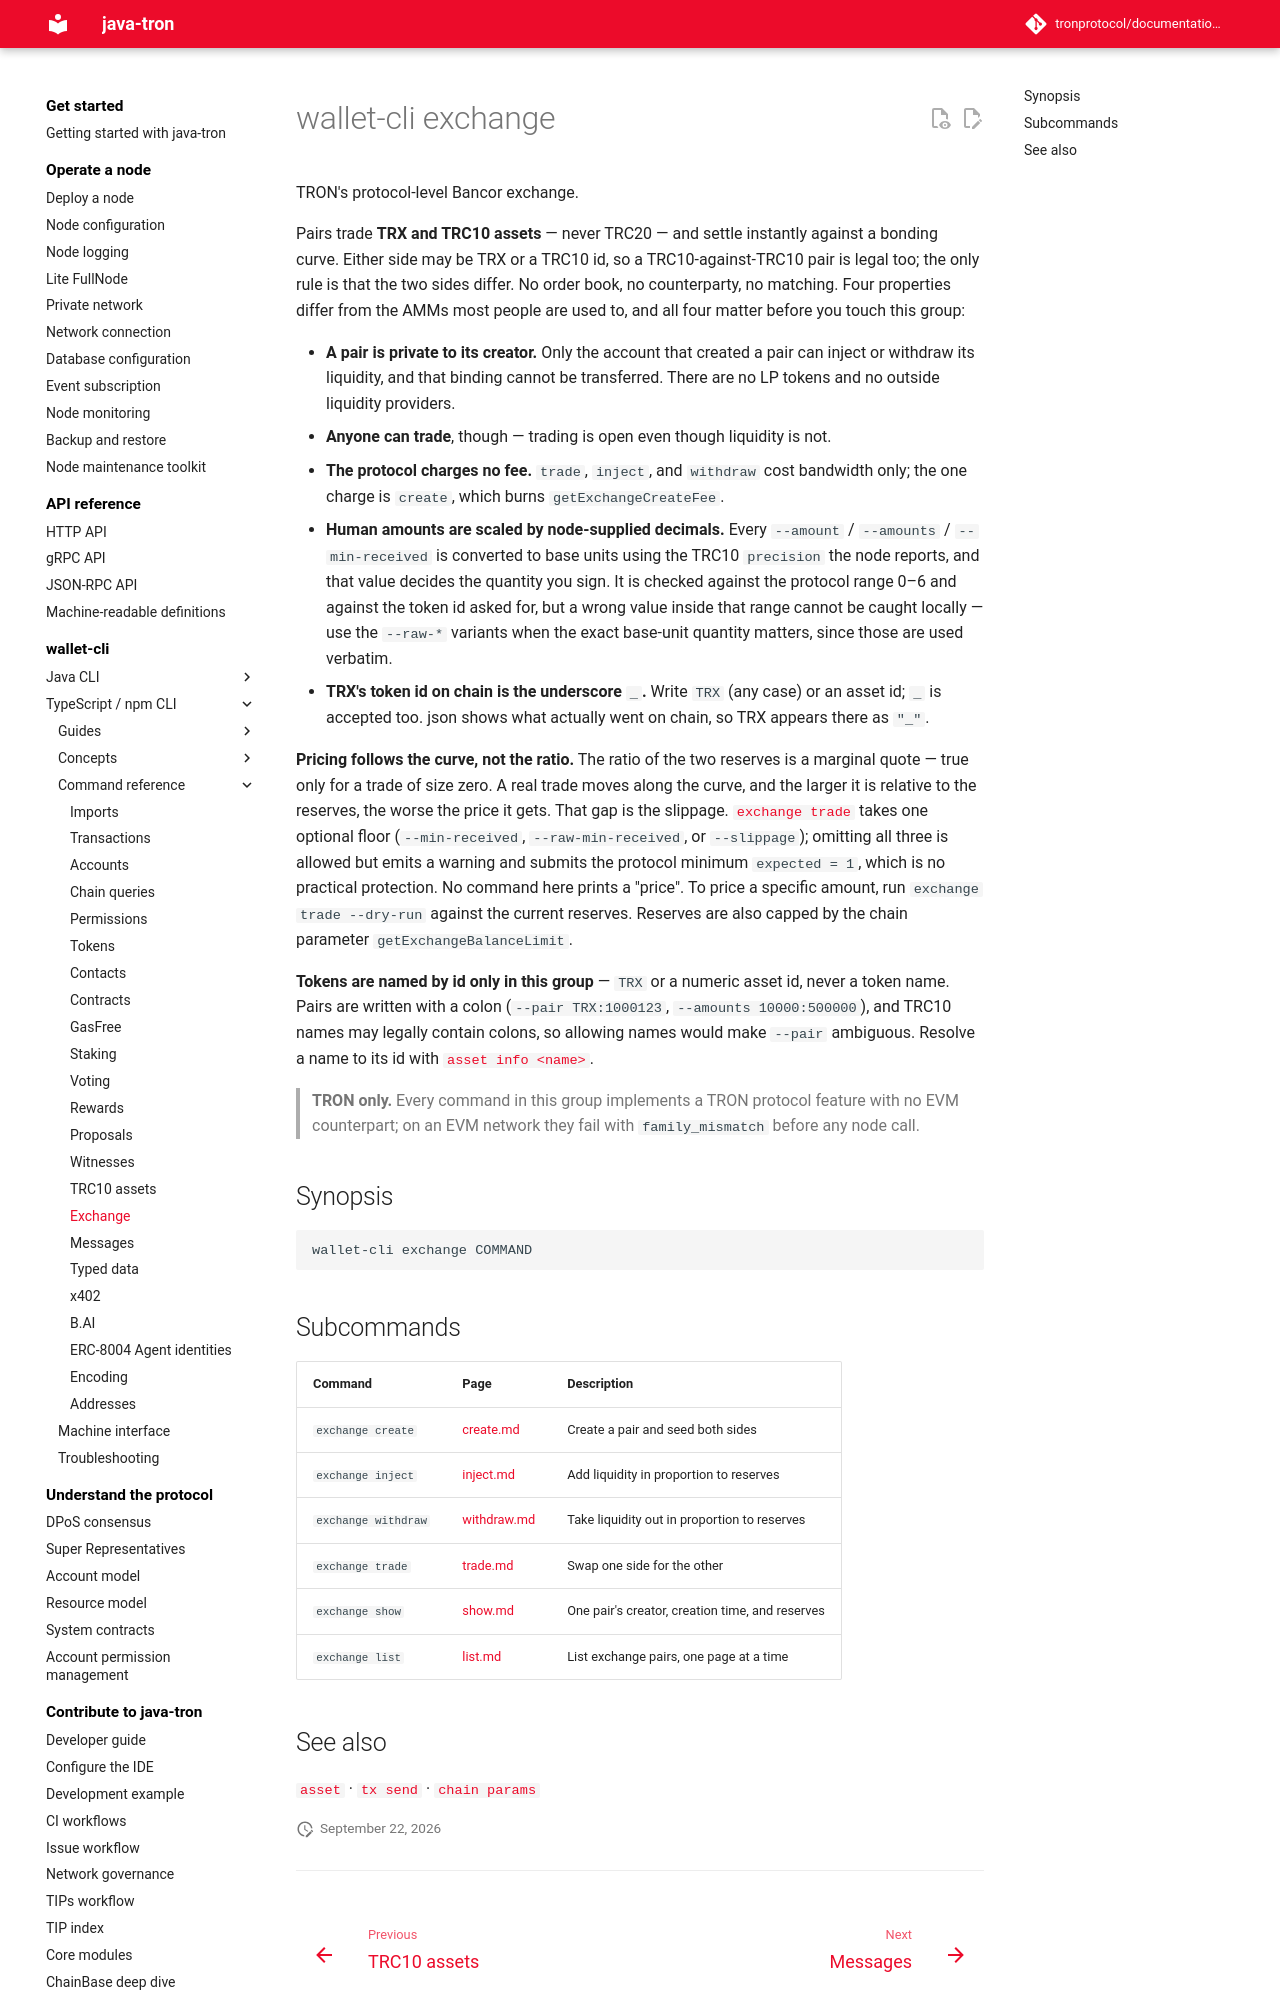

repository: tronprotocol/documentation-en · page: clients/wallet-cli/typescript/commands/exchange/index.html · generator: mkdocs

# wallet-cli exchange

TRON's protocol-level Bancor exchange.

Pairs trade **TRX and TRC10 assets** — never TRC20 — and settle instantly against a bonding curve. Either side may be TRX or a TRC10 id, so a TRC10-against-TRC10 pair is legal too; the only rule is that the two sides differ. No order book, no counterparty, no matching. Four properties differ from the AMMs most people are used to, and all four matter before you touch this group:

- **A pair is private to its creator.** Only the account that created a pair can inject or withdraw its liquidity, and that binding cannot be transferred. There are no LP tokens and no outside liquidity providers.
- **Anyone can trade**, though — trading is open even though liquidity is not.
- **The protocol charges no fee.** `trade`, `inject`, and `withdraw` cost bandwidth only; the one charge is `create`, which burns `getExchangeCreateFee`.
- **Human amounts are scaled by node-supplied decimals.** Every `--amount` / `--amounts` / `--min-received` is converted to base units using the TRC10 `precision` the node reports, and that value decides the quantity you sign. It is checked against the protocol range 0–6 and against the token id asked for, but a wrong value inside that range cannot be caught locally — use the `--raw-*` variants when the exact base-unit quantity matters, since those are used verbatim.
- **TRX's token id on chain is the underscore `_`.** Write `TRX` (any case) or an asset id; `_` is accepted too. json shows what actually went on chain, so TRX appears there as `"_"`.

**Pricing follows the curve, not the ratio.** The ratio of the two reserves is a marginal quote — true only for a trade of size zero. A real trade moves along the curve, and the larger it is relative to the reserves, the worse the price it gets. That gap is the slippage. [`exchange trade`](trade.md) takes one optional floor (`--min-received`, `--raw-min-received`, or `--slippage`); omitting all three is allowed but emits a warning and submits the protocol minimum `expected = 1`, which is no practical protection. No command here prints a "price". To price a specific amount, run `exchange trade --dry-run` against the current reserves. Reserves are also capped by the chain parameter `getExchangeBalanceLimit`.

**Tokens are named by id only in this group** — `TRX` or a numeric asset id, never a token name. Pairs are written with a colon (`--pair TRX:1000123`, `--amounts 10000:500000`), and TRC10 names may legally contain colons, so allowing names would make `--pair` ambiguous. Resolve a name to its id with [`asset info <name>`](../asset/info.md).

> **TRON only.** Every command in this group implements a TRON protocol feature with no EVM counterpart; on an EVM network they fail with `family_mismatch` before any node call.

## Synopsis

```
wallet-cli exchange COMMAND
```
